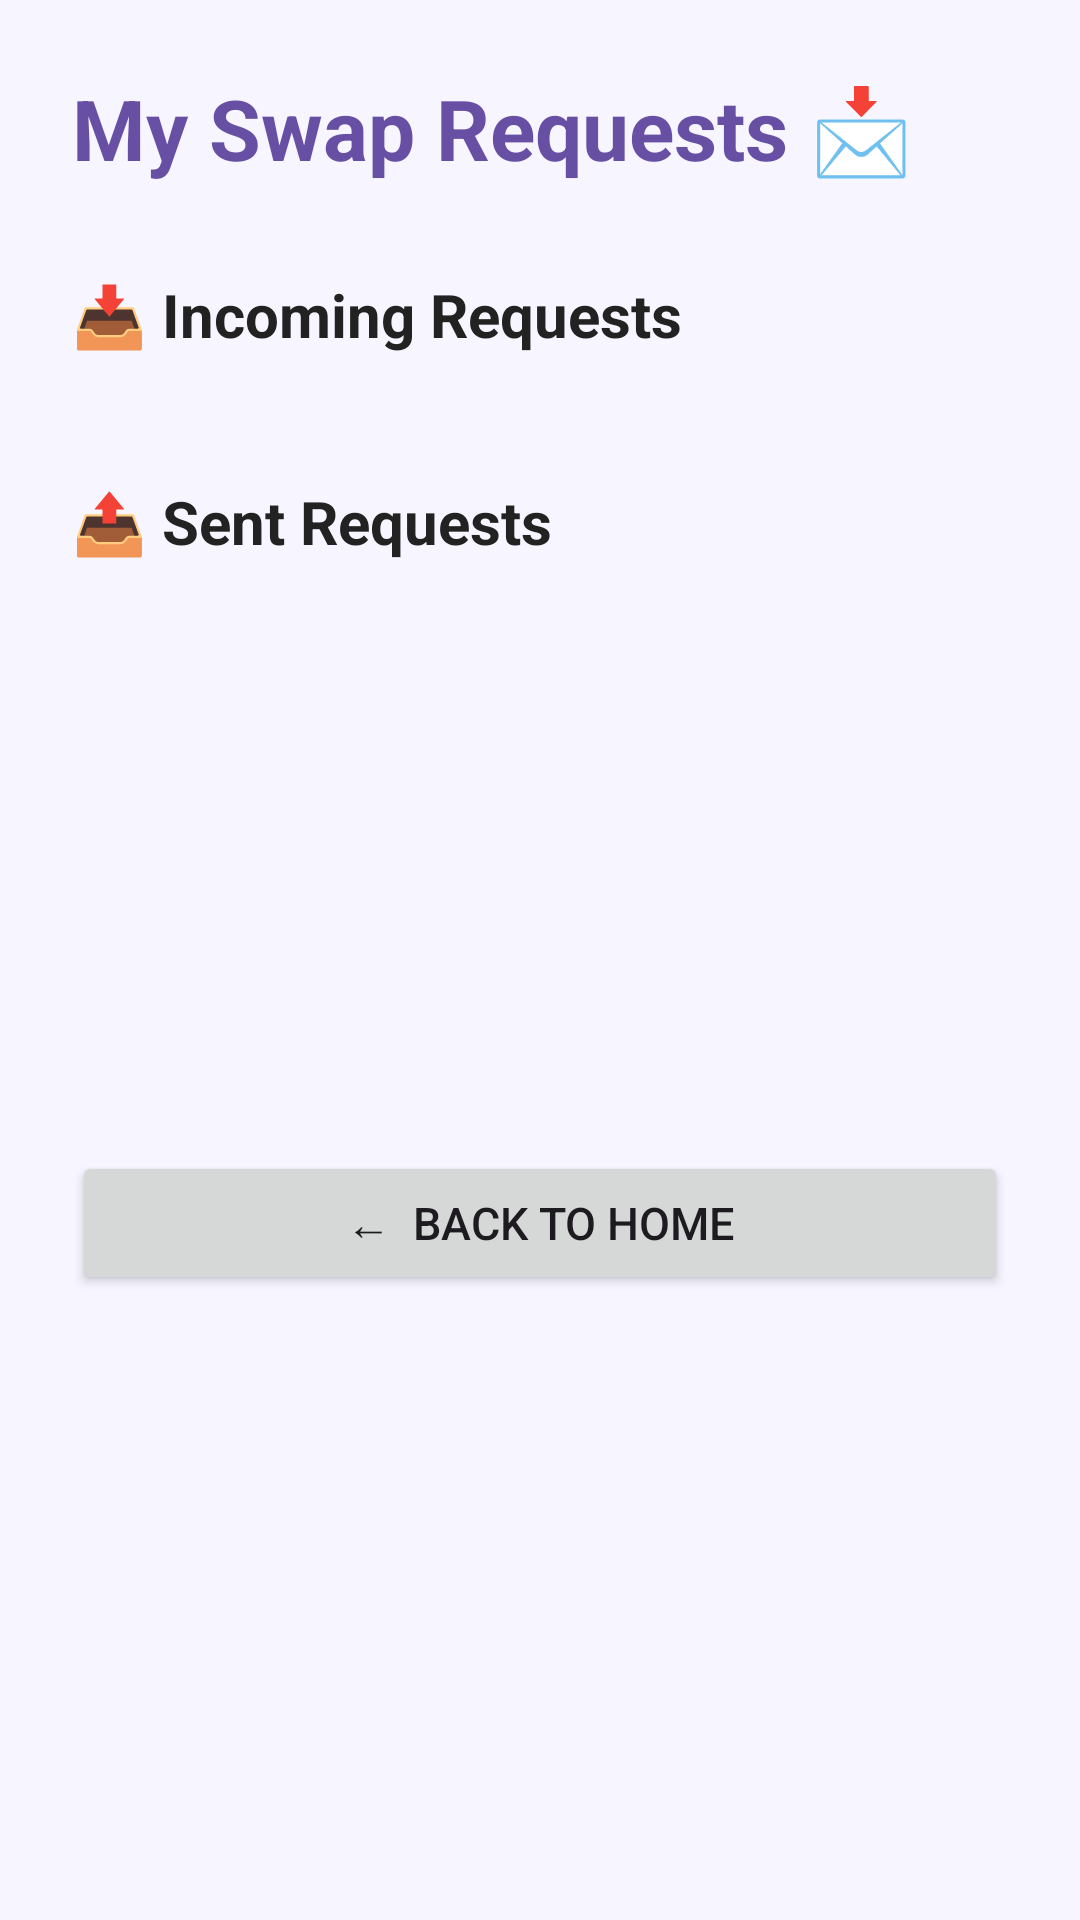

Produce the Android XML layout that renders to this screen, including the resource entries it uses.
<!-- AndroidManifest.xml: application theme Theme.CampusSkillSwap -->
<!-- res/layout/activity_requests.xml -->
<?xml version="1.0" encoding="utf-8"?>
<ScrollView
    xmlns:android="http://schemas.android.com/apk/res/android"
    xmlns:app="http://schemas.android.com/apk/res-auto"
    android:id="@+id/main"
    android:layout_width="match_parent"
    android:layout_height="match_parent"
    android:fillViewport="true"
    android:background="#F7F5FF">

    <androidx.constraintlayout.widget.ConstraintLayout
        android:layout_width="match_parent"
        android:layout_height="wrap_content"
        android:padding="24dp">

        <TextView
            android:id="@+id/tvTitle"
            android:layout_width="wrap_content"
            android:layout_height="wrap_content"
            android:text="My Swap Requests 📩"
            android:textColor="#6750A4"
            android:textSize="28sp"
            android:textStyle="bold"
            app:layout_constraintTop_toTopOf="parent"
            app:layout_constraintStart_toStartOf="parent" />

        <TextView
            android:id="@+id/tvIncomingTitle"
            android:layout_width="wrap_content"
            android:layout_height="wrap_content"
            android:layout_marginTop="30dp"
            android:text="📥 Incoming Requests"
            android:textColor="#222222"
            android:textSize="20sp"
            android:textStyle="bold"
            app:layout_constraintTop_toBottomOf="@id/tvTitle"
            app:layout_constraintStart_toStartOf="parent" />

        <LinearLayout
            android:id="@+id/incomingContainer"
            android:layout_width="0dp"
            android:layout_height="wrap_content"
            android:layout_marginTop="12dp"
            android:orientation="vertical"
            app:layout_constraintTop_toBottomOf="@id/tvIncomingTitle"
            app:layout_constraintStart_toStartOf="parent"
            app:layout_constraintEnd_toEndOf="parent" />

        <TextView
            android:id="@+id/tvSentTitle"
            android:layout_width="wrap_content"
            android:layout_height="wrap_content"
            android:layout_marginTop="30dp"
            android:text="📤 Sent Requests"
            android:textColor="#222222"
            android:textSize="20sp"
            android:textStyle="bold"
            app:layout_constraintTop_toBottomOf="@id/incomingContainer"
            app:layout_constraintStart_toStartOf="parent" />

        <LinearLayout
            android:id="@+id/sentContainer"
            android:layout_width="0dp"
            android:layout_height="wrap_content"
            android:layout_marginTop="12dp"
            android:orientation="vertical"
            app:layout_constraintTop_toBottomOf="@id/tvSentTitle"
            app:layout_constraintStart_toStartOf="parent"
            app:layout_constraintEnd_toEndOf="parent" />

        <Button
            android:id="@+id/btnBack"
            android:layout_width="0dp"
            android:layout_height="wrap_content"
            android:layout_marginTop="30dp"
            android:layout_marginBottom="30dp"
            android:text="←  Back to Home"
            android:textSize="15sp"
            app:layout_constraintTop_toBottomOf="@id/sentContainer"
            app:layout_constraintStart_toStartOf="parent"
            app:layout_constraintEnd_toEndOf="parent"
            app:layout_constraintBottom_toBottomOf="parent" />

    </androidx.constraintlayout.widget.ConstraintLayout>

</ScrollView>
<!-- resources referenced by this layout -->
<resources>
  <style name="Theme.CampusSkillSwap" parent="Base.Theme.CampusSkillSwap">
          <item name="android:windowBackground">#6750A4</item>
      </style>
  <style name="Base.Theme.CampusSkillSwap" parent="Theme.Material3.DayNight.NoActionBar">
      </style>
</resources>
